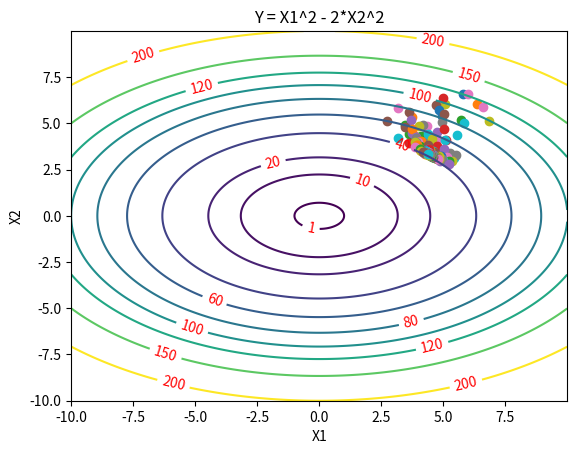

Python code for this plot: (Note: this script raises an exception after producing the figure.)
import numpy as np
import matplotlib.pyplot as plt
import matplotlib.animation as animation
from matplotlib.animation import PillowWriter

### Two Dimensional Example ###
def func(x1,x2):
    return x1**2 + 2*x2**2

x1_func = np.arange(-10, 10, 0.01)
x2_func = np.arange(-10, 10, 0.01)
x1_func, x2_func = np.meshgrid(x1_func, x2_func)

fig = plt.figure()
y_func = func(x1_func,x2_func)
contour = plt.contour(x1_func, x2_func, y_func,[1,10,20,40,60,80,100,120,150,200])
plt.clabel(contour,colors='r')
plt.xlabel('X1')
plt.ylabel('X2')
plt.title('Y = X1^2 - 2*X2^2')

ims = []
frames = []
x = [5,5]
n_samples = 20

loss = []
samples = np.random.multivariate_normal(x, np.eye(np.shape(x)[0]), n_samples)
for i in range(10):
    frame_i = []
    for sam in samples:
        frame_i.append(plt.scatter(sam[0], sam[1]))
    ims.append(frame_i.copy())

    loss_samples = np.array([func(samples[i][0],samples[i][1]) for i in range(np.shape(samples)[0])])
    loss += [np.mean(loss_samples)]
    elite_samples = samples[np.argsort(loss_samples)[:int(n_samples*0.5)]]
    new_mean = np.mean(elite_samples, axis = 0)
    new_sigma = np.cov(elite_samples.transpose(),ddof=0)
    samples = np.random.multivariate_normal(new_mean, new_sigma, n_samples)

ani = animation.ArtistAnimation(fig, ims, interval=1)
writer = PillowWriter(fps=3)
ani.save("./gif/CEM.gif", writer=writer)
